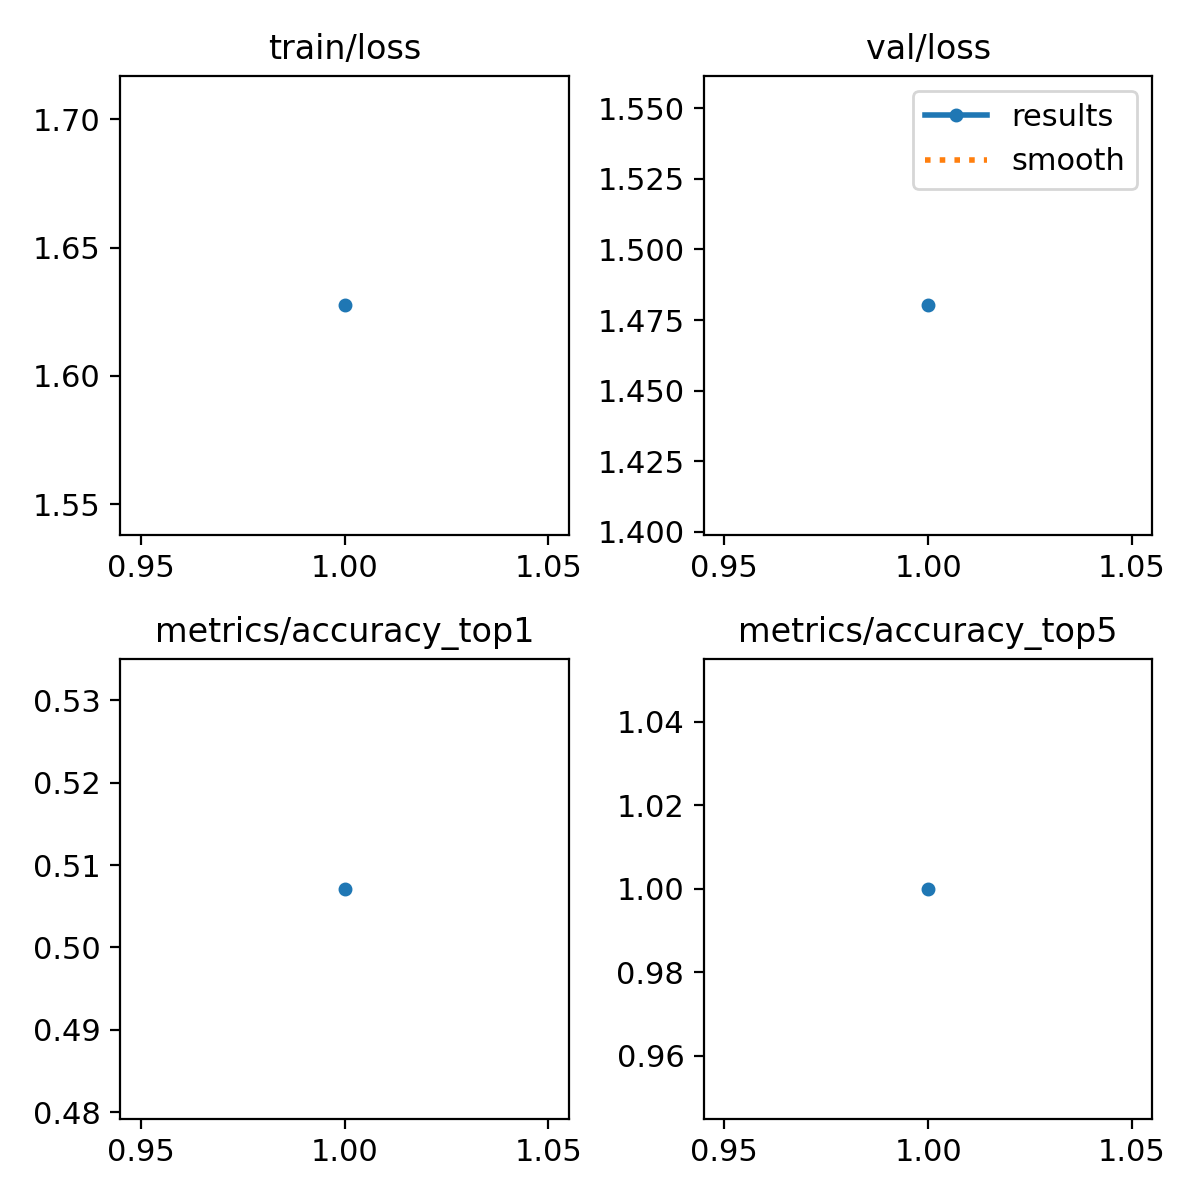

Data behind this chart, as committed beside it:
epoch, train/loss, metrics/accuracy_top1, metrics/accuracy_top5, val/loss, lr/pg0, lr/pg1, lr/pg2
1, 1.627, 0.5071, 1, 1.48, 0.0002142, 0.0002142, 0.0002142
